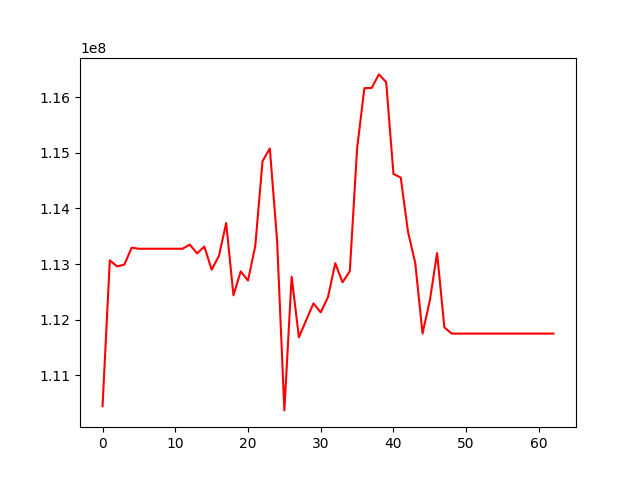

Values plotted in this chart, from the file beside it:
, 0
0, 110448756
1, 113068253
2, 112958667
3, 112990144
4, 113294639
5, 113275635
6, 113275635
7, 113275635
8, 113275635
9, 113275635
10, 113275635
11, 113275635
12, 113350311
13, 113192068
14, 113315505
15, 112900563
16, 113145550
17, 113737206
18, 112439021
19, 112869805
20, 112703839
21, 113326903
22, 114848683
23, 115076329
24, 113427930
25, 110372480
26, 112773674
27, 111684835
28, 111992137
29, 112294662
30, 112132683
31, 112407938
32, 113015685
33, 112673316
34, 112872046
35, 115073556
36, 116159734
37, 116162914
38, 116406721
39, 116268717
40, 114617670
41, 114554080
42, 113579749
43, 113016278
44, 111754424
45, 112344800
46, 113198060
47, 111863768
48, 111751905
49, 111751905
50, 111751905
51, 111751905
52, 111751905
53, 111751905
54, 111751905
55, 111751905
56, 111751905
57, 111751905
58, 111751905
59, 111751905
... 3 more rows
